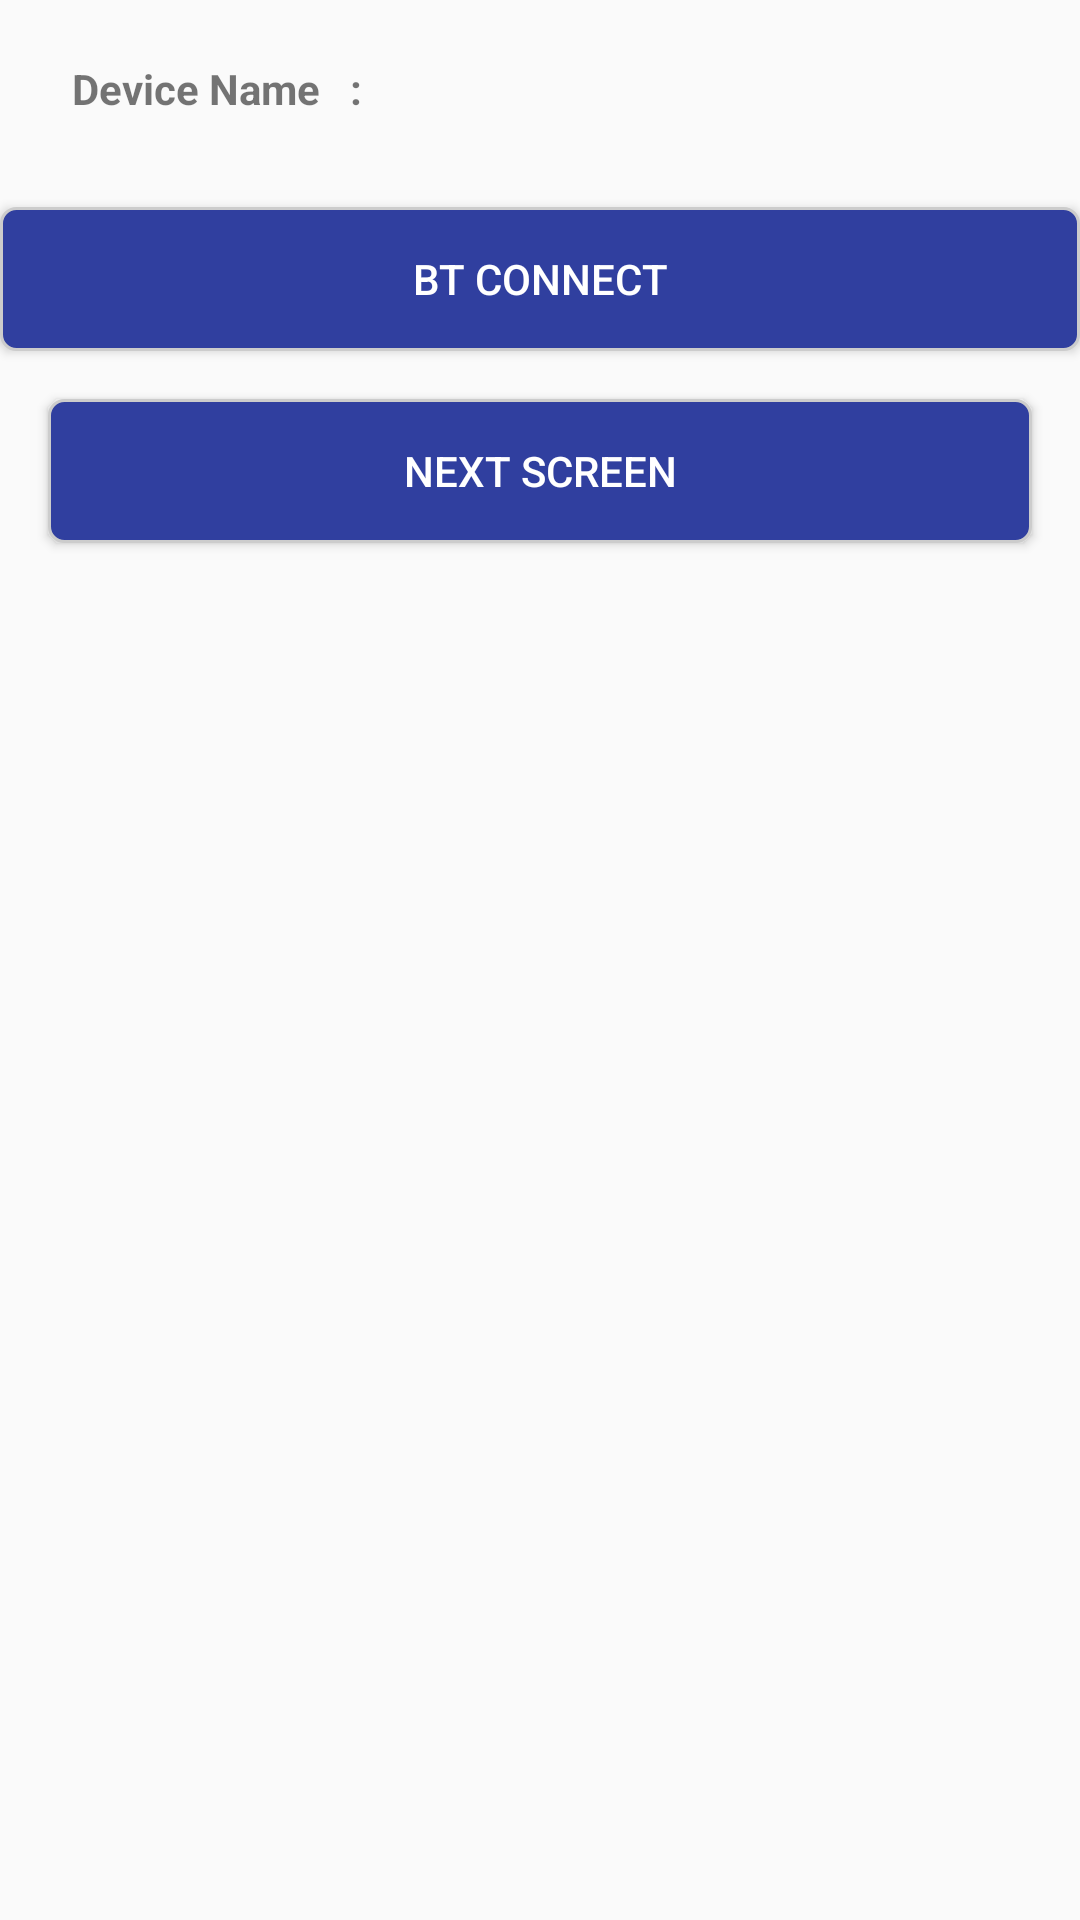

The Android layout XML behind this screen, and the referenced resources:
<!-- AndroidManifest.xml: application theme AppTheme -->
<!-- res/layout/activity_main.xml -->
<?xml version="1.0" encoding="utf-8"?>
<LinearLayout xmlns:android="http://schemas.android.com/apk/res/android"
    xmlns:app="http://schemas.android.com/apk/res-auto"
    xmlns:tools="http://schemas.android.com/tools"
    android:layout_width="match_parent"
    android:layout_height="match_parent"
    android:orientation="vertical"
    tools:context="com.mtpv.info.bdv.biodriververification.MainActivity"
    tools:ignore="Orientation"
    android:backgroundTint="@color/bg">


    <LinearLayout
        android:layout_width="match_parent"
        android:layout_height="wrap_content"
        android:orientation="vertical"
        android:layout_marginTop="10dp">

        <LinearLayout
            android:layout_width="match_parent"
            android:layout_height="wrap_content"
            android:orientation="horizontal"
            android:layout_marginTop="10dp"
            android:weightSum="1">

    <TextView
        android:layout_width="match_parent"
        android:layout_height="wrap_content"
        android:text="Device Name   :"
        android:textStyle="bold"
        android:gravity="center"
        android:layout_weight="0.6" />

            <TextView
                android:id="@+id/mtvDeviceInfo"
                android:layout_width="match_parent"
                android:layout_height="wrap_content"
                android:text=""
                android:gravity="center"
                android:textColor="@color/black"
                android:layout_weight="0.4"/>

        </LinearLayout>

        <LinearLayout
            android:layout_width="match_parent"
            android:layout_height="wrap_content"
            android:orientation="vertical"
            android:layout_marginTop="20dp"
            android:weightSum="1">


    <Button
        android:id="@+id/bt_scan"
        android:layout_width="match_parent"
        android:layout_height="wrap_content"
        android:text="BT Scan"
        android:visibility="gone"/>

    <Button
        android:id="@+id/bt_connect"
        android:layout_width="match_parent"
        android:layout_height="wrap_content"
        android:layout_marginTop="10dp"
        android:text="BT Connect"
        android:background="@drawable/buttonstyle"
        android:textColor="@color/white"/>

    <Button
        android:id="@+id/fps_capture"
        android:layout_width="match_parent"
        android:layout_height="wrap_content"
        android:text="FPS Capture"
        android:visibility="gone"/>

    <Button
        android:id="@+id/fps_verify"
        android:layout_width="match_parent"
        android:layout_height="wrap_content"
        android:layout_marginTop="10dp"
        android:text="FPS Verify"
        android:visibility="gone"/>

    <Button
        android:id="@+id/fps_next"
        android:layout_width="match_parent"
        android:layout_height="wrap_content"
        android:text="Next Screen"
        android:layout_margin="@dimen/margin_Sixteen"
        android:background="@drawable/buttonstyle"
        android:textColor="@color/white"/>

        </LinearLayout>
    </LinearLayout>

</LinearLayout>
<!-- resources referenced by this layout -->
<resources>
  <color name="bg">#ffffff</color>
  <color name="black">#000000</color>
  <color name="white">#ffffff</color>
  <dimen name="margin_Sixteen">16dp</dimen>
  <!-- drawable buttonstyle (drawable) -->
  <?xml version="1.0" encoding="utf-8"?>
  <shape xmlns:android="http://schemas.android.com/apk/res/android">
  
      <corners android:radius="5dip" />
      <stroke android:width="1dip"
          android:color="#cccccc" />
      
  
      <gradient
          android:angle="270"
          android:endColor="@color/colorPrimaryDark"
          android:centerColor="@color/colorPrimaryDark"
          android:startColor="@color/colorPrimaryDark" />
  
  </shape>
  <style name="AppTheme" parent="Theme.AppCompat.Light.NoActionBar">
          
          <item name="colorPrimary">@color/colorPrimary</item>
          <item name="colorPrimaryDark">@color/colorPrimaryDark</item>
          <item name="colorAccent">@color/colorAccent</item>
      </style>
  <color name="colorPrimaryDark">#303F9F</color>
  <color name="colorPrimary">#3F51B5</color>
  <color name="colorAccent">#FF4081</color>
</resources>
